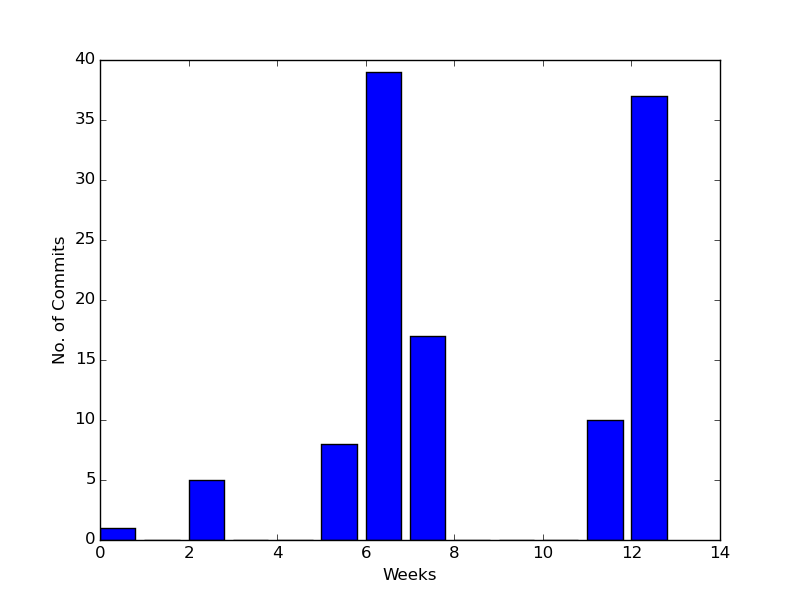

The file beside this chart, header and first rows:
mandgerohit, 1460687641.0, Add new tab on click video
mandgerohit, 1460663633, Updated the slides
Rohit Mandge, 1460663278, Delete the old PPT
rupajsoni, 1460663254, Presentation files??Upload the ppt and p…
mandgerohit, 1460604117, Added Hover Over Image Video Demo
mandgerohit, 1460603940, Added Side Bar Video Demo
Aditya, 1460080315, Updated with description
DharmendraVaghela, 1460080249, Add Presentation Slide??Add Presentation…
Aditya, 1460080213, Updated README.md file
Aditya, 1460079995, Updated Telemetry Link
Aditya, 1460079743, PDF format of the report
Aditya, 1460079710, Final modified edited report
Aditya, 1460079677, Delete ~$_Final_Report.docx
DharmendraVaghela, 1460078458, Add readme file??Add readme file
DharmendraVaghela, 1460078423, Add April deliverables??Add April delive…
DharmendraVaghela, 1460078314, Merge pull request #57 from DharmendraVa…
DharmendraVaghela, 1460078125, Sort out??Sort out
Aditya, 1460071101, Logs for solution 3
Aditya, 1460071079, Logs for solution 2
Aditya, 1460071043, Logs for solution 1
Aditya, 1460070325, Best Solution section added
Aditya, 1460068046, Updated References
Aditya, 1460067567, Added Conclusion
Rohit Mandge, 1460004058, Deleted extra file
Rupaj Soni, 1460003977, Added Improvisation
Aditya, 1460003554, Final Feedback Form
Aditya, 1460003493, Added files via upload??Report of Initia…
mandgerohit, 1459996845, Added icon and name in the manifest.json
mandgerohit, 1459996474, Updated icon and name in the manifest.ja…
mandgerohit, 1459996393, Updated icon for extension
mandgerohit, 1459995563, Renamed New Tab Extension JS file and up…
Rupaj Soni, 1459991068, Final Report added
Rohit Mandge, 1459988220, Removed Extra File
Rohit Mandge, 1459988088, Removing extra file
mandgerohit, 1459987186, Consolidated reports into single folder
mandgerohit, 1459970514, Updated the panel position in the screen…
mandgerohit, 1459913145, Updated the console.log
mandgerohit, 1459912030, Removed commented code
mandgerohit, 1459911981, Updated the image margins
mandgerohit, 1459911103, Updated the position vector for preview …
mandgerohit, 1459910952, Updated the width of the preview images
mandgerohit, 1459910296, Updated the width of the panel
rupajsoni, 1459910058, Fixed the cluttering issue??Changed the …
mandgerohit, 1459837590, Updated for hover over image and coming …
mandgerohit, 1459710375, Updated with images in the hyperlink
DharmendraVaghela, 1459636546, Update utils file??Update utils file
DharmendraVaghela, 1459636483, Merge remote-tracking branch 'refs/remot…
DharmendraVaghela, 1459636369, Add utils file??Add utils file
mandgerohit, 1459636080, Updated hover extension to identify more…
mandgerohit, 1459631968, Updated hover function for text adjustme…
rupajsoni, 1459555114, Fixing the CSS
mandgerohit, 1459479944, Updated for better display of image
rupajsoni, 1459466817, Refactored the code
rupajsoni, 1457103436, Update README.md
DharmendraVaghela, 1456892725, Readme Modification??Link to the solutio…
DharmendraVaghela, 1456892088, Merge pull request #39 from DharmendraVa…
DharmendraVaghela, 1456891939, Background event file include??Include b…
DharmendraVaghela, 1456891793, Git Cleanup
DharmendraVaghela, 1456891597, Git cleanup??cleanup previous versions
Aditya, 1456887187, Added files via upload
DharmendraVaghela, 1456886978, Delete README.md??Delete previous readme
... 62 more rows
